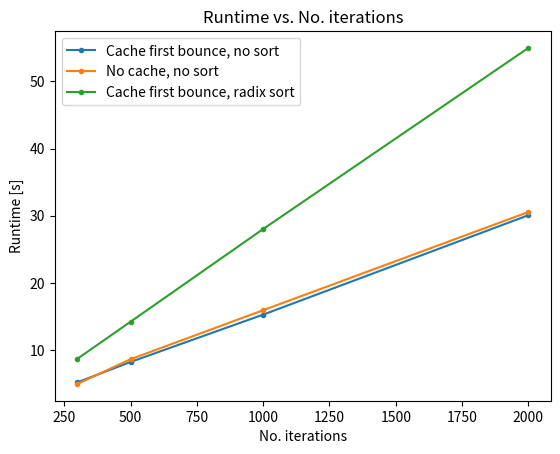

Write Python code to recreate this figure.
from matplotlib import pyplot as plt
import numpy as np

if __name__ == '__main__':
  iterations = np.array([300, 500, 1000, 2000])
  times_cache_first_bounce = np.array([5.18, 8.21, 15.26, 30.07])  # s
  times_no_cache = np.array([4.94, 8.62, 15.92, 30.55])  # s
  times_cache_radix_sort = np.array([8.69, 14.20, 28.01, 54.99])  # s

  plt.figure()
  plt.plot(iterations, times_cache_first_bounce, '.-', iterations,
           times_no_cache, '.-', iterations, times_cache_radix_sort, '.-')
  plt.xlabel("No. iterations")
  plt.ylabel("Runtime [s]")
  plt.title("Runtime vs. No. iterations")
  plt.legend([
      "Cache first bounce, no sort", "No cache, no sort",
      "Cache first bounce, radix sort"
  ])
  plt.show()
